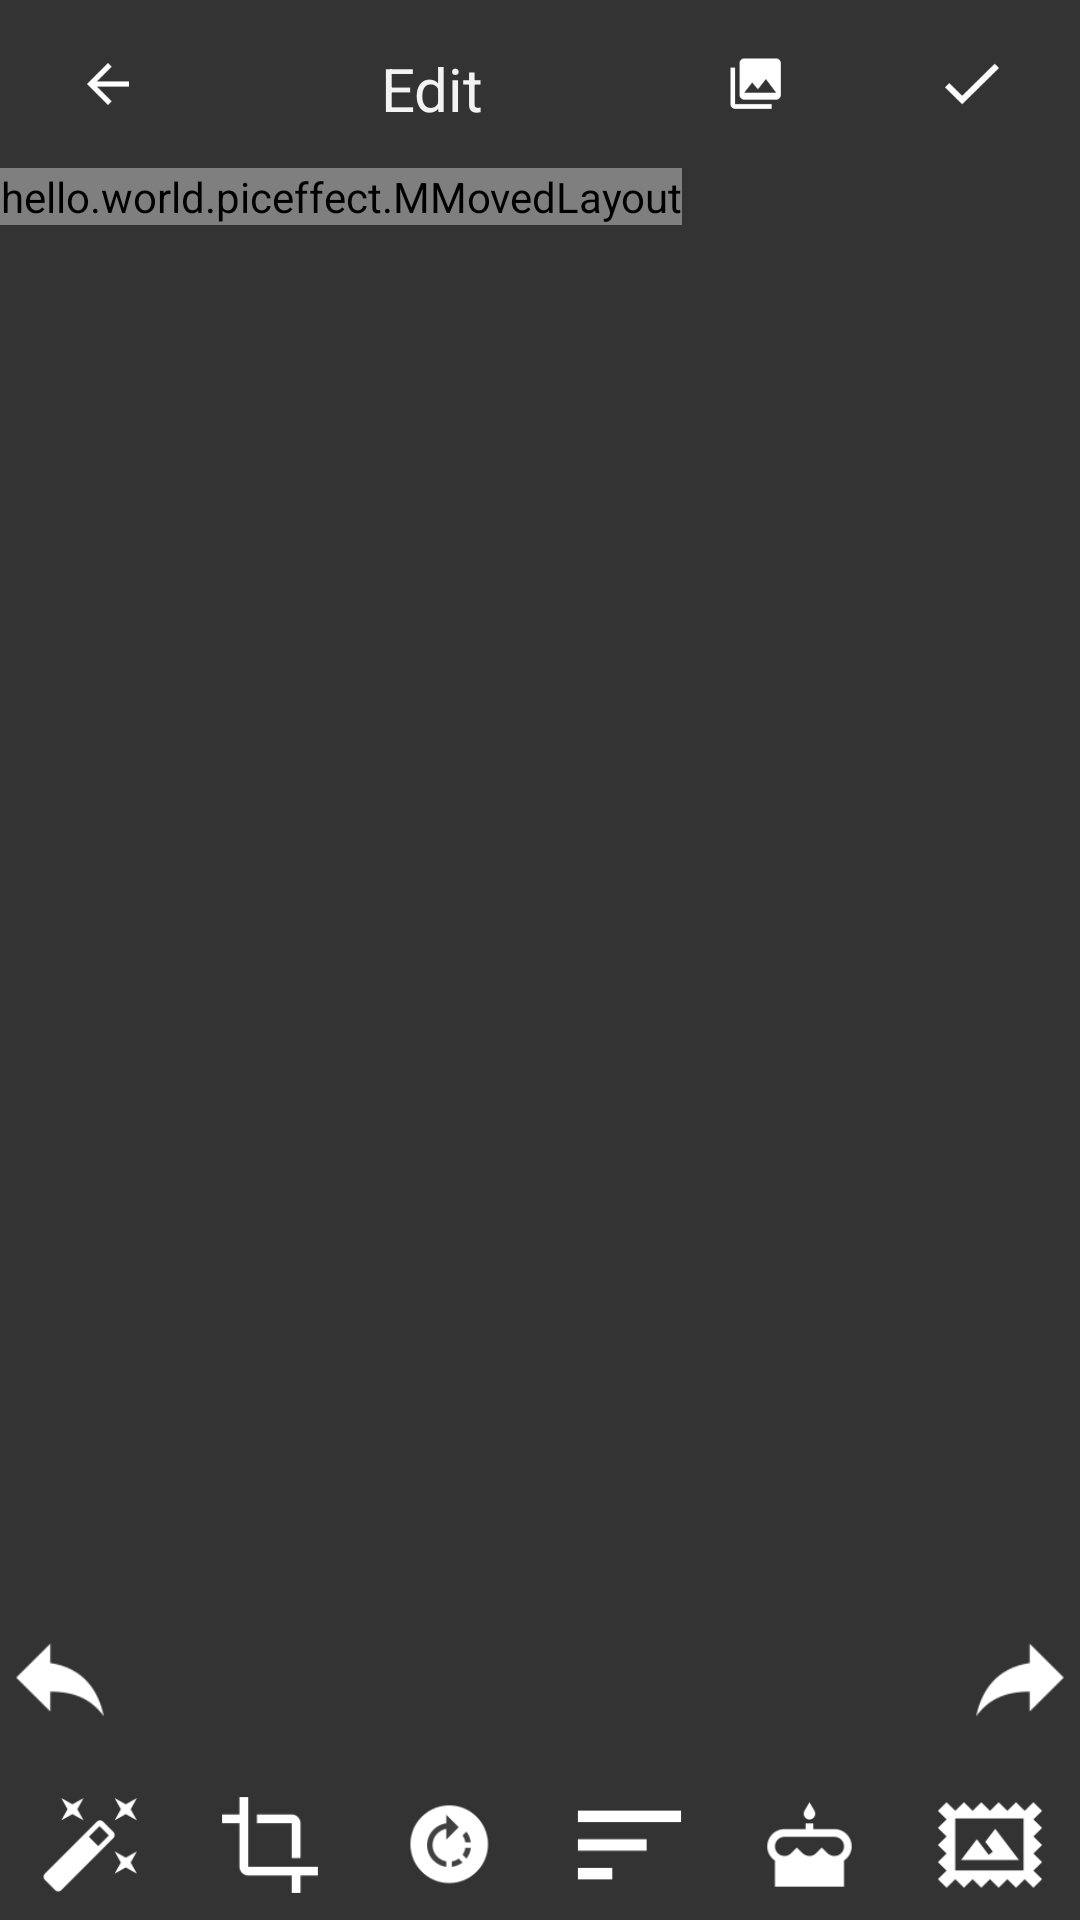

Produce the Android XML layout that renders to this screen, including the resource entries it uses.
<!-- AndroidManifest.xml: application theme AppTheme -->
<!-- res/layout/activity_piceffect.xml -->
<LinearLayout xmlns:android="http://schemas.android.com/apk/res/android"
    xmlns:tools="http://schemas.android.com/tools"
    android:layout_width="fill_parent"
    android:layout_height="fill_parent"
    android:background="@color/gray"
    android:orientation="vertical" >

    <LinearLayout
        
        android:layout_width="fill_parent"
        android:layout_height="56dp"
        android:orientation="horizontal" 
        android:gravity="center_vertical"
      >

        <ImageView
            android:id="@+id/back"
            android:layout_width="24dp"
            android:layout_height="24dp"
            android:layout_weight="1"
            android:src="@drawable/back" />

        <TextView
            android:layout_width="0dp"
            android:layout_height="24dp"
            android:layout_weight="3"
            android:gravity="center"
            android:text="Edit"
            android:textColor="@color/white"
            android:textSize="20sp" />

        <ImageView
            android:id="@+id/photos"
            android:layout_width="24dp"
            android:layout_height="24dp"
            android:layout_weight="1"
            android:src="@drawable/photos" />

        <ImageView
            android:id="@+id/finish"
            android:layout_width="24dp"
            android:layout_height="24dp"
            android:layout_weight="1"
            android:src="@drawable/finish" />
    </LinearLayout>

    <RelativeLayout
        android:id="@+id/rl_ivWindow"
        android:layout_width="fill_parent"
        android:layout_height="0dp"
        android:layout_weight="1"
        android:gravity="center" >

        <hello.world.piceffect.MMovedLayout
            android:id="@+id/iv_window"
            android:layout_width="wrap_content"
            android:layout_height="wrap_content" >

            <hello.world.piceffect.Effect
                android:id="@+id/meffect"
                android:layout_width="fill_parent"
                android:layout_height="fill_parent"
                android:background="@android:color/transparent" >
            </hello.world.piceffect.Effect>
        </hello.world.piceffect.MMovedLayout>

        <ImageView
            android:id="@+id/roll_back"
            android:layout_width="40dp"
            android:layout_height="40dp"
            android:layout_alignParentBottom="true"
            android:layout_alignParentLeft="true"
            android:layout_marginBottom="10dp"
            android:src="@drawable/roll_back" />

        <ImageView
            android:id="@+id/for_word"
            android:layout_width="40dp"
            android:layout_height="40dp"
            android:layout_alignParentBottom="true"
            android:layout_alignParentRight="true"
            android:layout_marginBottom="10dp"
            android:src="@drawable/for_word" />
    </RelativeLayout>

    <RelativeLayout
        android:id="@+id/rl_actions"
        android:layout_width="fill_parent"
        android:layout_height="wrap_content" >

        <LinearLayout
            android:layout_width="fill_parent"
            android:layout_height="wrap_content"
            android:orientation="horizontal" >

            <ImageView
                android:id="@+id/filter"
                android:layout_width="50dp"
                android:layout_height="50dp"
                android:layout_weight="1"
                android:src="@drawable/filter" />

            <ImageView
                android:id="@+id/size"
                android:layout_width="50dp"
                android:layout_height="50dp"
                android:layout_weight="1"
                android:src="@drawable/size" />

            <ImageView
                android:id="@+id/rotate"
                android:layout_width="50dp"
                android:layout_height="50dp"
                android:layout_weight="1"
                android:src="@drawable/rotate" />

            <ImageView
                android:id="@+id/text"
                android:layout_width="50dp"
                android:layout_height="50dp"
                android:layout_weight="1"
                android:src="@drawable/text" />

            <ImageView
                android:id="@+id/sticker"
                android:layout_width="50dp"
                android:layout_height="50dp"
                android:layout_weight="1"
                android:src="@drawable/sticker" />

            <ImageView
                android:id="@+id/edge"
                android:layout_width="50dp"
                android:layout_height="50dp"
                android:layout_weight="1"
                android:src="@drawable/edge" />
        </LinearLayout>
    </RelativeLayout>

</LinearLayout>
<!-- resources referenced by this layout -->
<resources>
  <color name="gray">#cb000000</color>
  <color name="white">#f0ffffff</color>
  <!-- drawable back: png bitmap (drawable-xxhdpi, 1376 bytes) -->
  <!-- drawable edge: png bitmap (drawable-xxhdpi, 3301 bytes) -->
  <!-- drawable filter: png bitmap (drawable-xxhdpi, 2850 bytes) -->
  <!-- drawable finish: png bitmap (drawable-xxhdpi, 2055 bytes) -->
  <!-- drawable for_word: png bitmap (drawable-xxhdpi, 1958 bytes) -->
  <!-- drawable photos: png bitmap (drawable-xxhdpi, 1703 bytes) -->
  <!-- drawable roll_back: png bitmap (drawable-xxhdpi, 1979 bytes) -->
  <!-- drawable rotate: png bitmap (drawable-xxhdpi, 3590 bytes) -->
  <!-- drawable size: png bitmap (drawable-xxhdpi, 1529 bytes) -->
  <!-- drawable sticker: png bitmap (drawable-xxhdpi, 2309 bytes) -->
  <!-- drawable text: png bitmap (drawable-xxhdpi, 1245 bytes) -->
  <style name="AppTheme" parent="AppBaseTheme">
          <item name="android:windowNoTitle">true</item>
          
      </style>
  <style name="AppBaseTheme" parent="Theme.AppCompat.Light">
          
      </style>
</resources>
